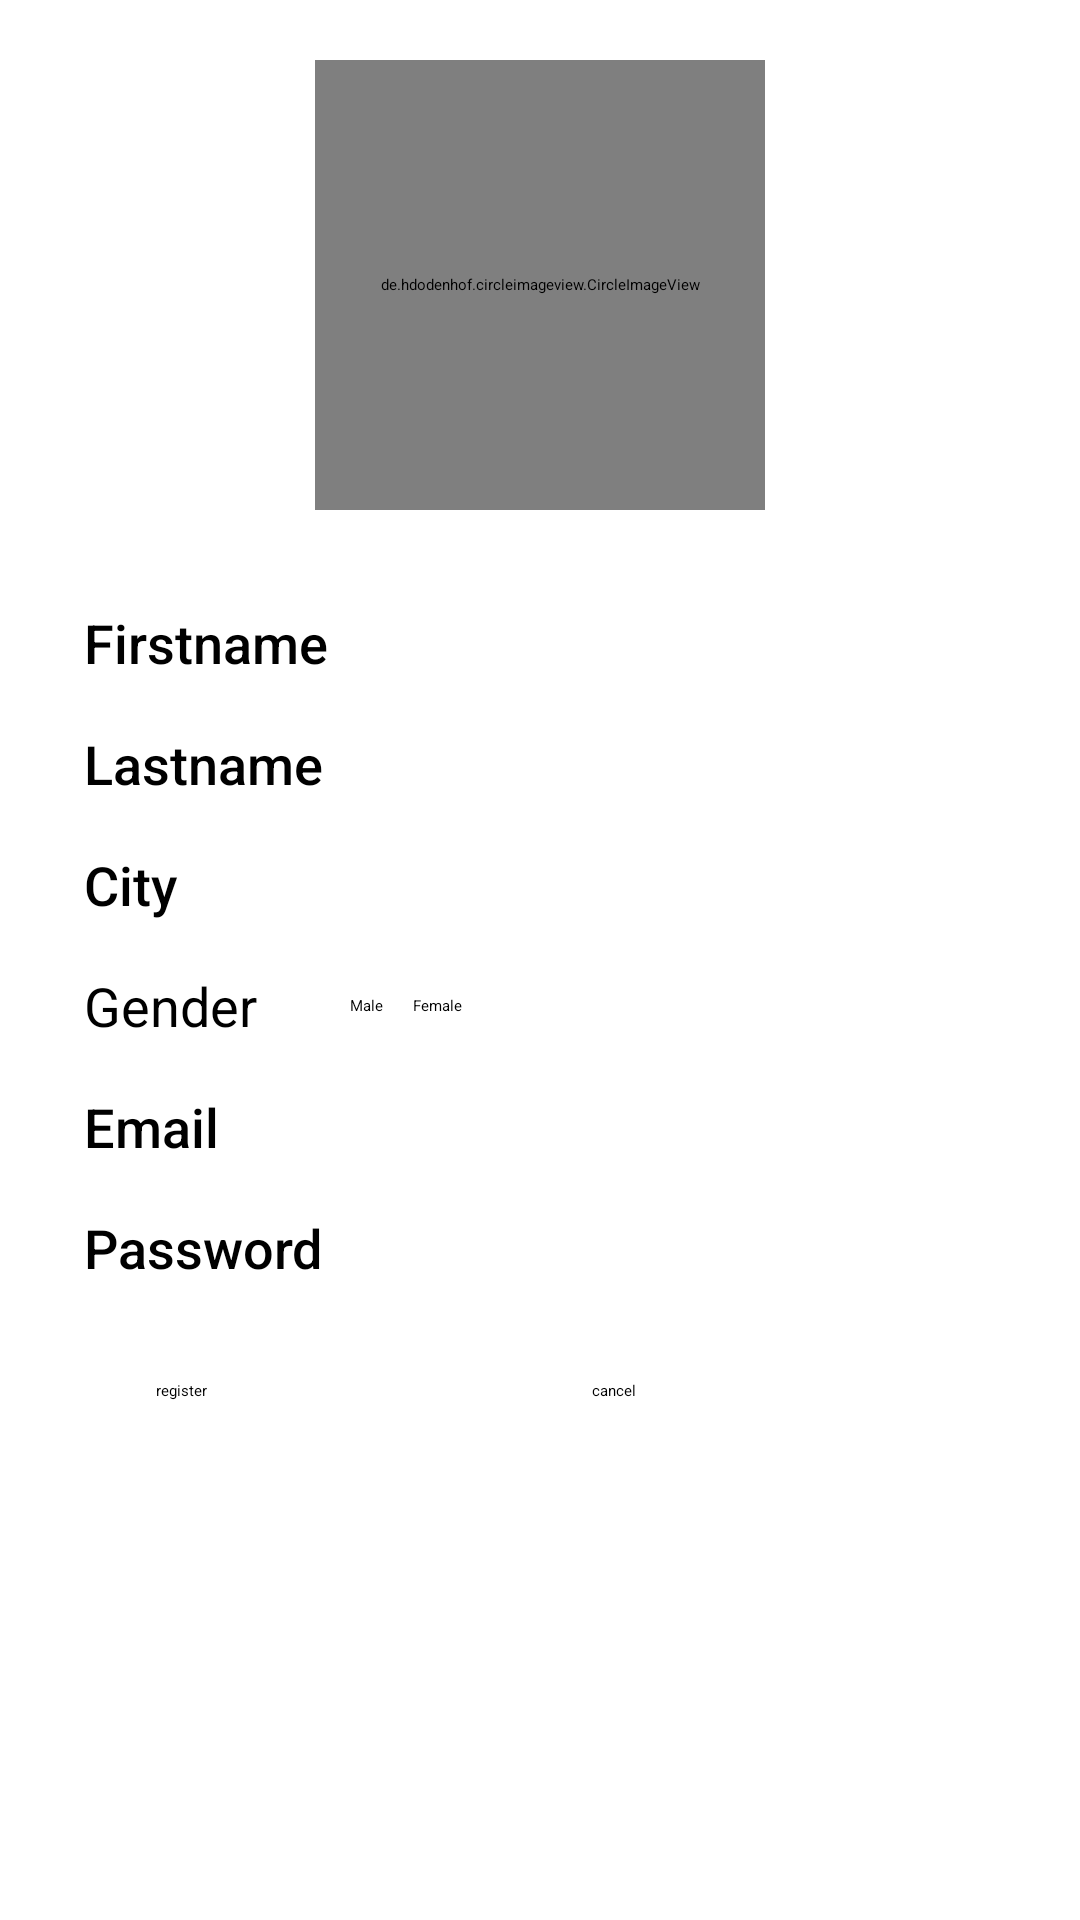

Produce the Android XML layout that renders to this screen, including the resource entries it uses.
<!-- AndroidManifest.xml: application theme Theme.App.Starting -->
<!-- res/layout/fragment_register.xml -->
<?xml version="1.0" encoding="utf-8"?>
<androidx.constraintlayout.widget.ConstraintLayout xmlns:android="http://schemas.android.com/apk/res/android"
    xmlns:app="http://schemas.android.com/apk/res-auto"
    xmlns:tools="http://schemas.android.com/tools"
    android:layout_width="match_parent"
    android:layout_height="match_parent"
    android:padding="20dp"
    tools:context=".fragments.RegisterFragment">


    <EditText
        android:id="@+id/createFragmentFirstNameId"
        android:layout_width="match_parent"
        android:layout_height="wrap_content"
        android:layout_marginStart="8dp"
        android:layout_marginLeft="8dp"
        android:layout_marginTop="32dp"
        android:ems="10"
        android:fontFamily="sans-serif-medium"
        android:hint="@string/firstName"
        android:inputType="textPersonName"
        android:singleLine="true"
        android:textSize="18sp"
        app:layout_constraintEnd_toEndOf="parent"
        app:layout_constraintStart_toStartOf="parent"
        app:layout_constraintTop_toBottomOf="@+id/userImage" />

    <EditText
        android:id="@+id/createFragmentLastNameId"
        android:layout_width="match_parent"
        android:layout_height="wrap_content"
        android:layout_marginStart="8dp"
        android:layout_marginLeft="8dp"
        android:layout_marginTop="16dp"
        android:ems="10"
        android:fontFamily="sans-serif-medium"
        android:hint="@string/lastName"
        android:inputType="textPersonName"
        android:textSize="18sp"
        android:singleLine="true"
        app:layout_constraintEnd_toEndOf="parent"
        app:layout_constraintStart_toStartOf="parent"
        app:layout_constraintTop_toBottomOf="@+id/createFragmentFirstNameId" />

    <EditText
        android:id="@+id/createFragmentCityNameId"
        android:layout_width="match_parent"
        android:layout_height="wrap_content"
        android:layout_marginStart="8dp"
        android:layout_marginLeft="8dp"
        android:layout_marginTop="16dp"
        android:ems="10"
        android:fontFamily="sans-serif-medium"
        android:hint="@string/city"
        android:inputType="textPersonName"
        android:textSize="18sp"
        android:singleLine="true"
        app:layout_constraintEnd_toEndOf="parent"
        app:layout_constraintStart_toStartOf="parent"
        app:layout_constraintTop_toBottomOf="@+id/createFragmentLastNameId" />

    <TextView
        android:id="@+id/textView"
        android:layout_width="0dp"
        android:layout_height="wrap_content"
        android:layout_marginStart="8dp"
        android:layout_marginLeft="8dp"
        android:layout_marginTop="16dp"
        android:text="@string/gender"
        android:textSize="18sp"
        app:layout_constraintStart_toStartOf="parent"
        app:layout_constraintTop_toBottomOf="@+id/createFragmentCityNameId" />

    <RadioGroup
        android:id="@+id/radioGroup"
        android:layout_width="wrap_content"
        android:layout_height="wrap_content"
        android:layout_marginStart="16dp"
        android:layout_marginLeft="16dp"
        android:layout_marginTop="16dp"
        android:orientation="horizontal"
        android:padding="15dp"
        app:layout_constraintBottom_toBottomOf="@+id/textView"
        app:layout_constraintStart_toEndOf="@+id/textView"
        app:layout_constraintTop_toBottomOf="@+id/createFragmentCityNameId">

        <RadioButton
            android:id="@+id/male"
            android:layout_width="match_parent"
            android:layout_height="match_parent"
            android:paddingRight="10dp"
            android:text="@string/male"
            android:checked="true"/>

        <RadioButton
            android:id="@+id/female"
            android:layout_width="match_parent"
            android:layout_height="match_parent"
            android:text="@string/female" />


    </RadioGroup>

    <de.hdodenhof.circleimageview.CircleImageView
        android:id="@+id/userImage"
        android:layout_width="150dp"
        android:layout_height="150dp"
        android:src="@drawable/profile"
        android:layout_centerHorizontal="true"
        android:elevation="1dp"
        app:layout_constraintTop_toTopOf="parent"
        app:layout_constraintStart_toStartOf="parent"
        app:layout_constraintEnd_toEndOf="parent"/>

    <EditText
        android:id="@+id/createFragmentEmailId"
        android:layout_width="match_parent"
        android:layout_height="wrap_content"
        android:layout_marginStart="8dp"
        android:layout_marginLeft="8dp"
        android:layout_marginTop="16dp"
        android:ems="10"
        android:fontFamily="sans-serif-medium"
        android:hint="@string/email"
        android:inputType="textPersonName"
        android:singleLine="true"
        android:textSize="18sp"
        app:layout_constraintEnd_toEndOf="parent"
        app:layout_constraintStart_toStartOf="parent"
        app:layout_constraintTop_toBottomOf="@+id/textView" />

    <EditText
        android:id="@+id/createFragmentPasswordId"
        android:layout_width="match_parent"
        android:layout_height="wrap_content"
        android:layout_marginStart="8dp"
        android:layout_marginLeft="8dp"
        android:layout_marginTop="16dp"
        android:ems="10"
        android:fontFamily="sans-serif-medium"
        android:hint="@string/password"
        android:inputType="textPersonName"
        android:singleLine="true"
        android:textSize="18sp"
        app:layout_constraintEnd_toEndOf="parent"
        app:layout_constraintStart_toStartOf="parent"
        app:layout_constraintTop_toBottomOf="@+id/createFragmentEmailId" />


    <Button
        android:id="@+id/registerButtonId"
        android:layout_width="wrap_content"
        android:layout_height="wrap_content"
        android:layout_marginStart="32dp"
        android:layout_marginLeft="32dp"
        android:layout_marginTop="32dp"
        android:text="@string/register"
        app:layout_constraintStart_toStartOf="parent"
        app:layout_constraintTop_toBottomOf="@+id/createFragmentPasswordId" />

    <Button
        android:id="@+id/cancelButtonId"
        android:layout_width="wrap_content"
        android:layout_height="wrap_content"
        android:layout_marginStart="24dp"
        android:layout_marginLeft="24dp"
        android:layout_marginTop="32dp"
        android:layout_marginEnd="24dp"
        android:layout_marginRight="24dp"
        android:text="@string/cancel"
        app:layout_constraintBottom_toBottomOf="@+id/registerButtonId"
        app:layout_constraintEnd_toEndOf="parent"
        app:layout_constraintStart_toEndOf="@+id/registerButtonId"
        app:layout_constraintTop_toBottomOf="@+id/createFragmentPasswordId" />


</androidx.constraintlayout.widget.ConstraintLayout>
<!-- resources referenced by this layout -->
<resources>
  <string name="cancel">cancel</string>
  <string name="city">City</string>
  <string name="email">Email</string>
  <string name="female">Female</string>
  <string name="firstName">Firstname</string>
  <string name="gender">Gender</string>
  <string name="lastName">Lastname</string>
  <string name="male">Male</string>
  <string name="password">Password</string>
  <string name="register">register</string>
  <style name="Theme.App.Starting" parent="Theme.SplashScreen">
  
          <item name="windowSplashScreenBackground">@color/black</item>
          <item name="windowSplashScreenAnimatedIcon">@mipmap/ic_launcher</item>
          <item name="windowSplashScreenAnimationDuration">2000</item>
          <item name="postSplashScreenTheme">@style/Theme.MyApplication</item>
      </style>
  <color name="black">#FF000000</color>
  <style name="Theme.MyApplication" parent="Theme.MaterialComponents.DayNight.DarkActionBar">
          
          <item name="colorPrimary">#2B2D2F</item>
          <item name="colorPrimaryVariant">#000000</item>
          <item name="colorOnPrimary">#A9A9A9</item>
          
          <item name="colorSecondary">#A9A9A9</item>
          <item name="colorSecondaryVariant">#2B2D2F</item>
          <item name="colorOnSecondary">@color/black</item>
          
          <item name="android:statusBarColor" tools:targetApi="l">?attr/colorPrimaryVariant</item>
          
      </style>
</resources>
